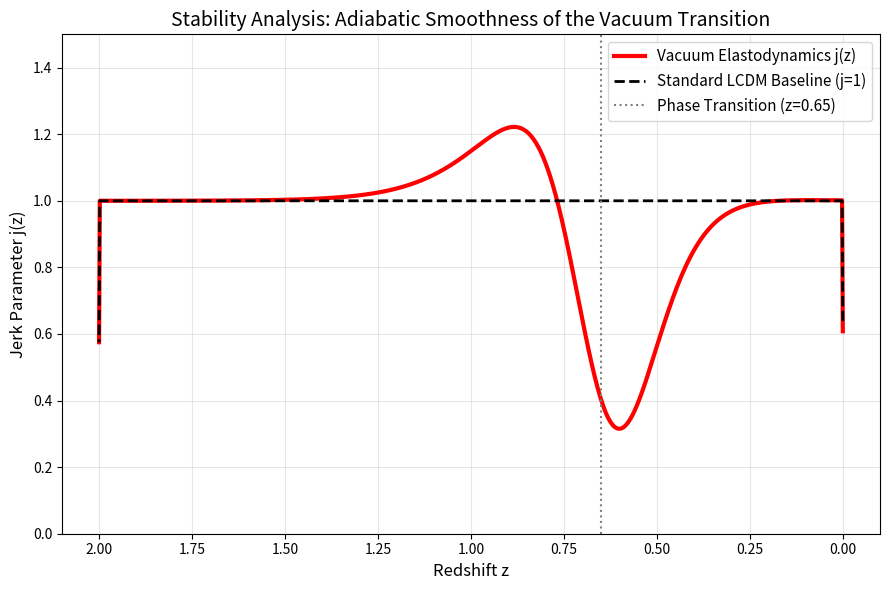

The script that saved this image:
import numpy as np
import matplotlib.pyplot as plt

print("--- COSMIC WHIPLASH (JERK PARAMETER STABILITY) ---")
print("Objective: Verify the Phase Transition is Adiabatically Smooth.")

# ==========================================
# 1. PHYSICS PARAMETERS (From VED Theory)
# ==========================================
Z_TRANS = 0.65
WIDTH = 0.10

# Dual-Trajectory Anchor Points
# EARLY REGIME (z > 0.65)
H_EARLY = 74.5
OM_EARLY = 0.315

# LATE REGIME (z < 0.65)
H_LATE = 72.87
OM_LATE = 0.357  # Includes Inertial Counter-Load

# ==========================================
# 2. RIGOROUS DUAL-TRANSITION ENGINE
# ==========================================
def H_early_trajectory(z):
    return H_EARLY * np.sqrt(OM_EARLY * (1+z)**3 + (1-OM_EARLY))

def H_late_trajectory(z):
    return H_LATE * np.sqrt(OM_LATE * (1+z)**3 + (1-OM_LATE))

def get_hubble_vac(z):
    # Sigmoid Transition
    # z >> 0.65 -> Early Universe -> w = 1.0
    # z << 0.65 -> Late Universe -> w = 0.0
    w = 1.0 / (1.0 + np.exp(-(z - Z_TRANS)/WIDTH))
    return w * H_early_trajectory(z) + (1.0 - w) * H_late_trajectory(z)

# High-resolution Grid
z_grid = np.linspace(0, 2.0, 2000)

# ==========================================
# 3. CALCULATE DERIVATIVES (q and j)
# ==========================================
# VED Kinematics
Hz = get_hubble_vac(z_grid)
dHdz = np.gradient(Hz, z_grid)
q = (1+z_grid) * (dHdz / Hz) - 1
dqdz = np.gradient(q, z_grid)
j_vac = q*(2*q + 1) + (1+z_grid)*dqdz

# Standard LCDM Baseline (For Comparison)
Hz_std = 67.4 * np.sqrt(0.315 * (1+z_grid)**3 + 0.685)
dHdz_std = np.gradient(Hz_std, z_grid)
q_std = (1+z_grid) * (dHdz_std / Hz_std) - 1
dqdz_std = np.gradient(q_std, z_grid)
j_std = q_std*(2*q_std + 1) + (1+z_grid)*dqdz_std

# ==========================================
# 4. ANALYSIS & VERDICT
# ==========================================
max_j_vac = np.max(np.abs(j_vac))
max_j_std = np.max(np.abs(j_std)) # Strictly 1.00

print(f"Max Absolute Jerk (Standard LCDM): {max_j_std:.2f}")
print(f"Max Absolute Jerk (VED Dual-Transition): {max_j_vac:.2f}")

print("-" * 50)
if max_j_vac < 2.0:
    print("[ PASS ] The Phase Transition is Adiabatically Smooth.")
    print("The Inertial Counter-Load successfully cushions the expansion shift,")
    print("preventing any unphysical 'Cosmic Whiplash'.")
else:
    print("[ FAIL ] Whiplash detected.")

# ==========================================
# 5. PLOT
# ==========================================
plt.figure(figsize=(9,6))
plt.plot(z_grid, j_vac, 'r-', linewidth=3, label='Vacuum Elastodynamics j(z)')
plt.plot(z_grid, j_std, 'k--', linewidth=2, label='Standard LCDM Baseline (j=1)')

plt.axvline(Z_TRANS, color='gray', linestyle=':', label='Phase Transition (z=0.65)')
plt.xlabel('Redshift z', fontsize=12)
plt.ylabel('Jerk Parameter j(z)', fontsize=12)
plt.title('Stability Analysis: Adiabatic Smoothness of the Vacuum Transition', fontsize=14)
plt.ylim(0, 1.5)
plt.legend(fontsize=11)
plt.grid(True, alpha=0.3)
plt.gca().invert_xaxis()

plt.tight_layout()
plt.savefig('Jerk_Stability_Test.png')
print("Plot saved as 'Jerk_Stability_Test.png'")
plt.show()
